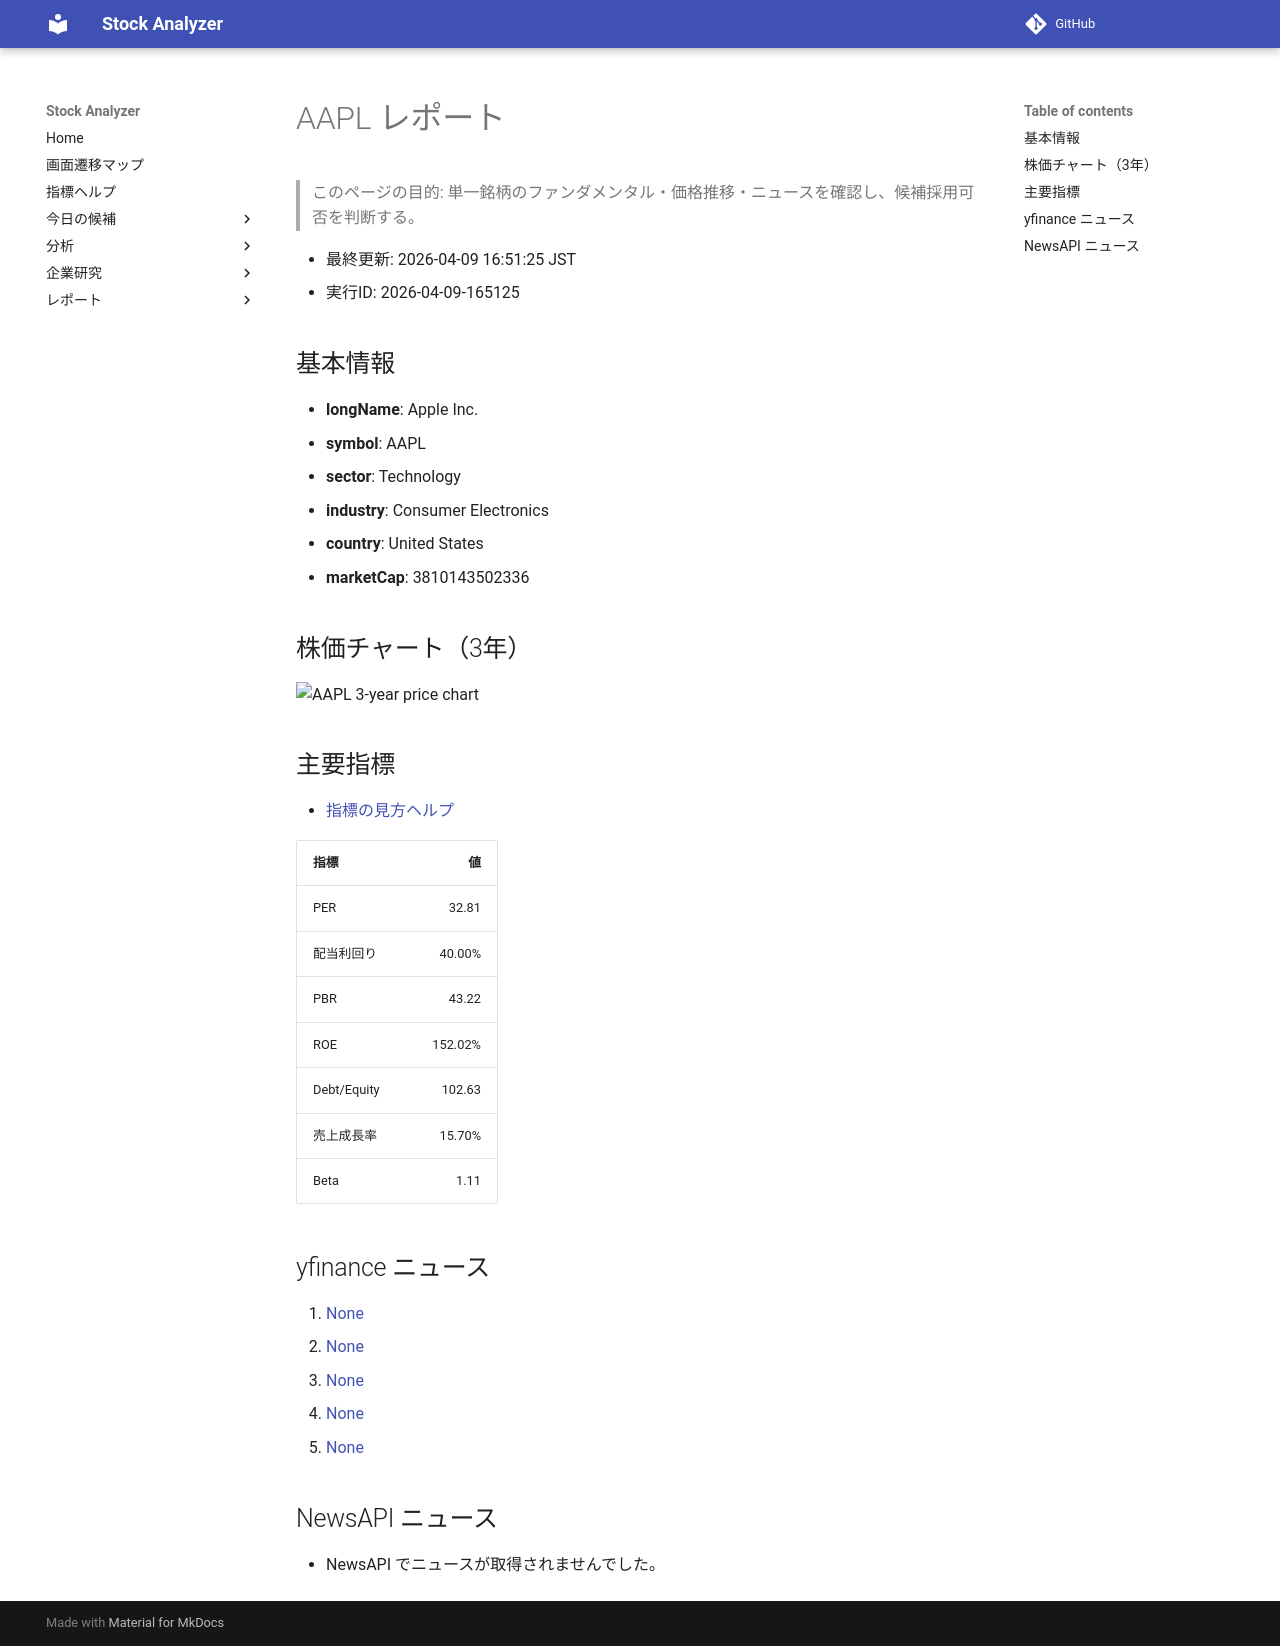

repository: Yumi-note/Making-APP · page: stocks/2026-04-09/165125/AAPL/index.html · generator: mkdocs

# AAPL レポート

> このページの目的: 単一銘柄のファンダメンタル・価格推移・ニュースを確認し、候補採用可否を判断する。

- 最終更新: 2026-04-09 16:51:25 JST
- 実行ID: 2026-04-09-165125

## 基本情報

- **longName**: Apple Inc.
- **symbol**: AAPL
- **sector**: Technology
- **industry**: Consumer Electronics
- **country**: United States
- **marketCap**: 3810143502336

## 株価チャート（3年）

![AAPL 3-year price chart](AAPL_3y.png)

## 主要指標

- [指標の見方ヘルプ](../../../../indicators.md)

| 指標 | 値 |
|---|---:|
| PER | 32.81 |
| 配当利回り | 40.00% |
| PBR | 43.22 |
| ROE | 152.02% |
| Debt/Equity | 102.63 |
| 売上成長率 | 15.70% |
| Beta | 1.11 |

## yfinance ニュース

1. [None](None)
2. [None](None)
3. [None](None)
4. [None](None)
5. [None](None)

## NewsAPI ニュース

- NewsAPI でニュースが取得されませんでした。
